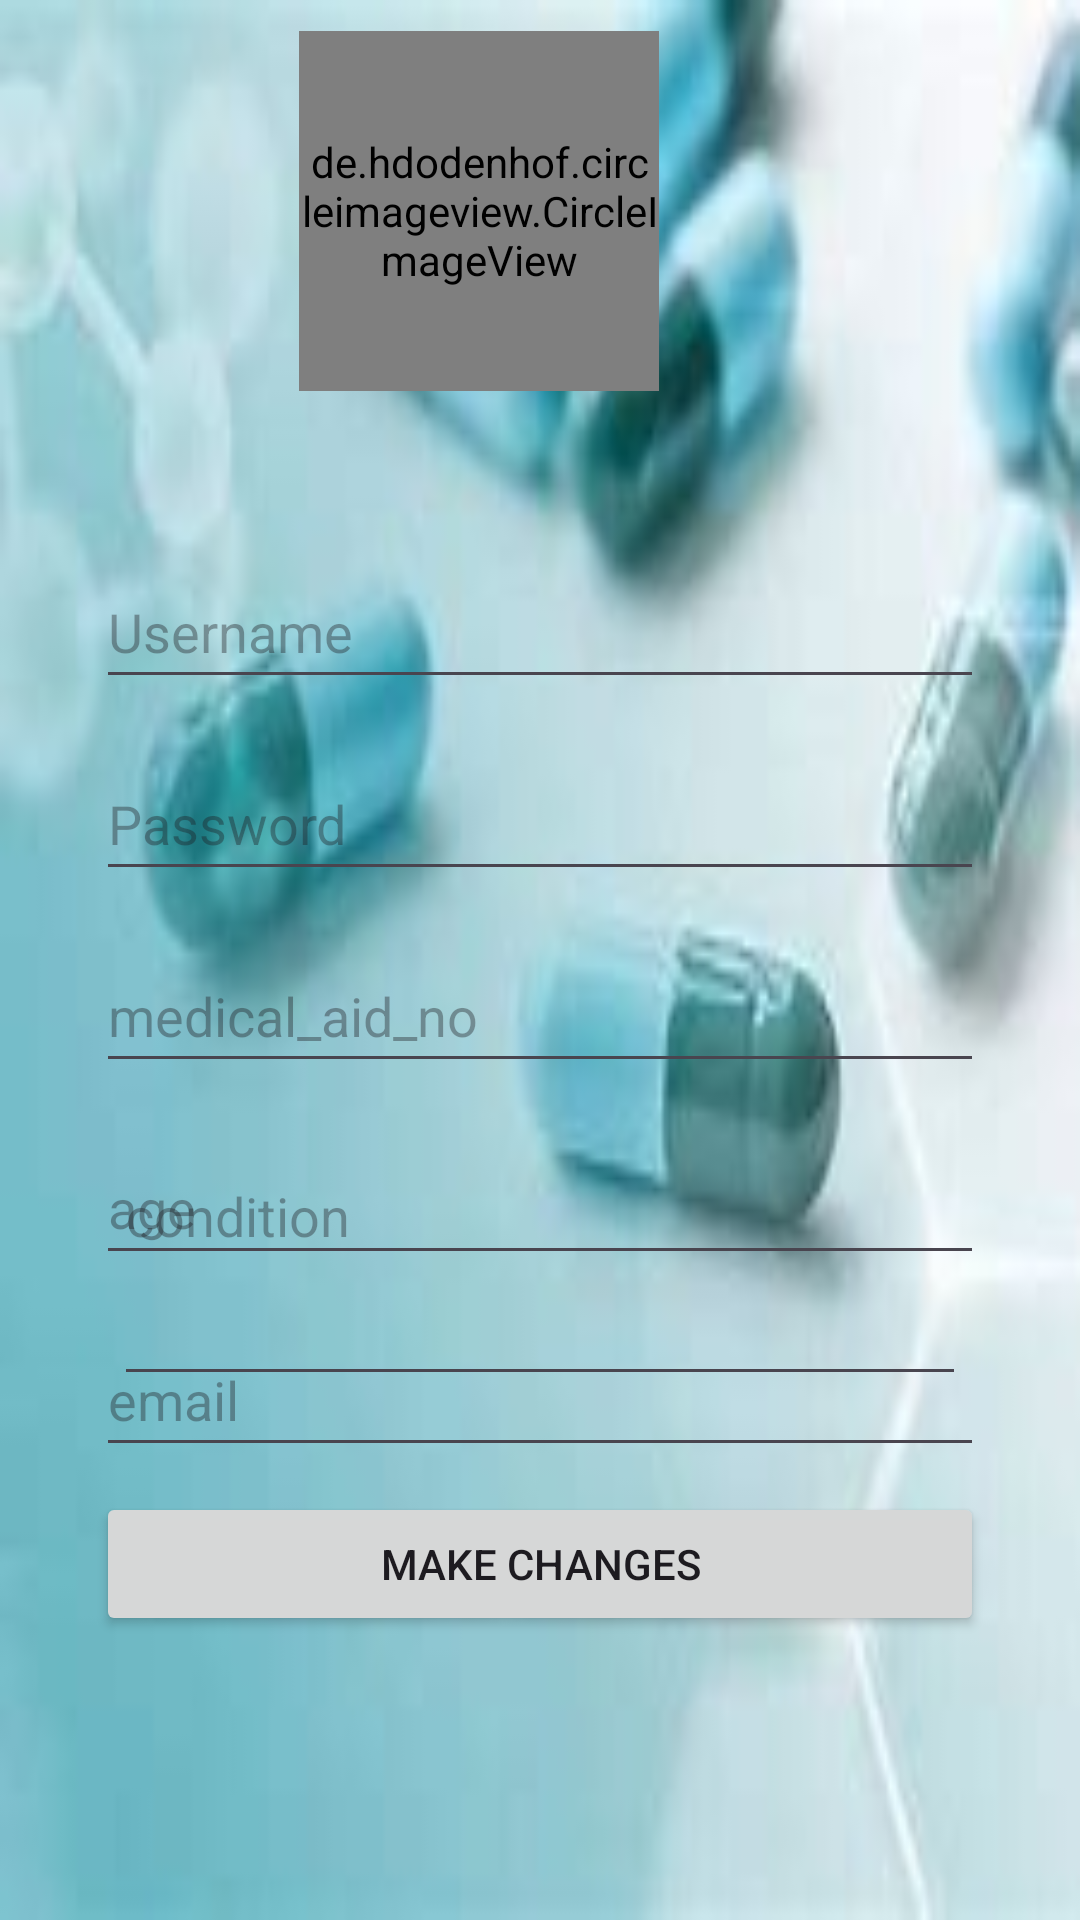

Write the Android layout XML for this screen, with the resource values it uses.
<!-- AndroidManifest.xml: application theme Theme.PharmarcyApp -->
<!-- res/layout/activity_profile.xml -->
<?xml version="1.0" encoding="utf-8"?>
<androidx.constraintlayout.widget.ConstraintLayout xmlns:android="http://schemas.android.com/apk/res/android"
    xmlns:app="http://schemas.android.com/apk/res-auto"
    xmlns:tools="http://schemas.android.com/tools"
    android:layout_width="match_parent"
    android:layout_height="match_parent"
    android:background="@drawable/card_background"
    android:textAlignment="center"
    tools:context=".MainActivity">

    

    

    

    <de.hdodenhof.circleimageview.CircleImageView
        android:id="@+id/avatarImageView"
        android:layout_width="120dp"
        android:layout_height="120dp"
        android:src="@drawable/avatar"
        app:civ_border_color="#FF000000"
        app:civ_border_width="0dp"
        app:layout_constraintBottom_toBottomOf="parent"
        app:layout_constraintEnd_toEndOf="parent"
        app:layout_constraintHorizontal_bias="0.415"
        app:layout_constraintStart_toStartOf="parent"
        app:layout_constraintTop_toTopOf="parent"
        app:layout_constraintVertical_bias="0.02" />

    <EditText
        android:id="@+id/usernameEditText"
        android:layout_width="0dp"
        android:layout_height="48dp"
        android:layout_marginStart="32dp"
        android:layout_marginTop="32dp"
        android:layout_marginEnd="32dp"
        android:hint="Username"
        android:inputType="text"
        app:layout_constraintBottom_toBottomOf="parent"
        app:layout_constraintEnd_toEndOf="parent"
        app:layout_constraintHorizontal_bias="0.0"
        app:layout_constraintStart_toStartOf="parent"
        app:layout_constraintTop_toBottomOf="@id/avatarImageView"
        app:layout_constraintVertical_bias="0.053" />

    

    <EditText
        android:id="@+id/passwordEditText"
        android:layout_width="0dp"
        android:layout_height="48dp"
        android:layout_marginStart="32dp"
        android:layout_marginTop="16dp"

        android:layout_marginEnd="32dp"
        android:hint="Password"
        android:inputType="textPassword"
        app:layout_constraintBottom_toBottomOf="parent"
        app:layout_constraintEnd_toEndOf="parent"
        app:layout_constraintHorizontal_bias="0.0"
        app:layout_constraintStart_toStartOf="parent"
        app:layout_constraintTop_toBottomOf="@id/usernameEditText"
        app:layout_constraintVertical_bias="0.0" />


    <EditText
        android:id="@+id/editTextMedicalAidNo"
        android:layout_width="0dp"
        android:layout_height="48dp"
        android:layout_marginStart="32dp"
        android:layout_marginTop="16dp"

        android:layout_marginEnd="32dp"
        android:hint="medical_aid_no"
        app:layout_constraintBottom_toBottomOf="parent"
        app:layout_constraintEnd_toEndOf="parent"
        app:layout_constraintHorizontal_bias="0.0"
        app:layout_constraintStart_toStartOf="parent"
        app:layout_constraintTop_toBottomOf="@id/passwordEditText"
        app:layout_constraintVertical_bias="0.0" />


    <EditText
        android:id="@+id/age"
        android:layout_width="0dp"
        android:layout_height="48dp"
        android:layout_marginStart="32dp"
        android:layout_marginTop="16dp"

        android:layout_marginEnd="32dp"
        android:hint="age"

        app:layout_constraintBottom_toBottomOf="parent"
        app:layout_constraintEnd_toEndOf="parent"
        app:layout_constraintHorizontal_bias="0.0"
        app:layout_constraintStart_toStartOf="parent"
        app:layout_constraintTop_toBottomOf="@id/editTextMedicalAidNo"
        app:layout_constraintVertical_bias="0.0" />




    <EditText
        android:id="@+id/email"
        android:layout_width="0dp"
        android:layout_height="48dp"
        android:layout_marginStart="32dp"
        android:layout_marginTop="16dp"

        android:layout_marginEnd="32dp"
        android:hint="email"
        app:layout_constraintBottom_toBottomOf="parent"
        app:layout_constraintEnd_toEndOf="parent"
        app:layout_constraintHorizontal_bias="0.0"
        app:layout_constraintStart_toStartOf="parent"
        app:layout_constraintTop_toBottomOf="@id/age"
        app:layout_constraintVertical_bias="0.0" />

    <com.google.android.material.textfield.TextInputEditText
        android:id="@+id/condition"
        android:layout_width="284dp"
        android:layout_height="123dp"
        android:hint="condition"
        android:layout_marginStart="32dp"
        android:layout_marginTop="32dp"
        android:layout_marginEnd="32dp"

        app:layout_constraintBottom_toBottomOf="parent"
        app:layout_constraintEnd_toEndOf="parent"
        app:layout_constraintHorizontal_bias="0.494"
        app:layout_constraintStart_toStartOf="parent"
        app:layout_constraintTop_toTopOf="parent"
        app:layout_constraintTop_toBottomOf="@id/email"
        app:layout_constraintVertical_bias="0.64" />

    <Button
        android:id="@+id/changes"
        android:layout_width="0dp"
        android:layout_height="48dp"
        android:layout_marginStart="32dp"
        android:layout_marginTop="32dp"
        android:layout_marginEnd="32dp"
        android:text="make changes"
        app:layout_constraintBottom_toBottomOf="parent"
        app:layout_constraintEnd_toEndOf="parent"
        app:layout_constraintHorizontal_bias="0.0"
        app:layout_constraintStart_toStartOf="parent"
        app:layout_constraintTop_toBottomOf="@id/condition"
        app:layout_constraintVertical_bias="0.0" />


</androidx.constraintlayout.widget.ConstraintLayout>
<!-- resources referenced by this layout -->
<resources>
  <!-- drawable avatar: jpg bitmap (drawable, 5313 bytes) -->
  <!-- drawable card_background: jpeg bitmap (drawable, 4605 bytes) -->
  <style name="Theme.PharmarcyApp" parent="Base.Theme.PharmarcyApp" />
  <style name="Base.Theme.PharmarcyApp" parent="Theme.Material3.DayNight.NoActionBar">
          
          
      </style>
</resources>
